10-way image classification set "hybrid-database" from GitHub (EnzoN7/Image-classification-Database); label vocabulary: apples, bananas, coconuts, grapes, lemons, limes, mangos, oranges, pineapples, tomatoes.

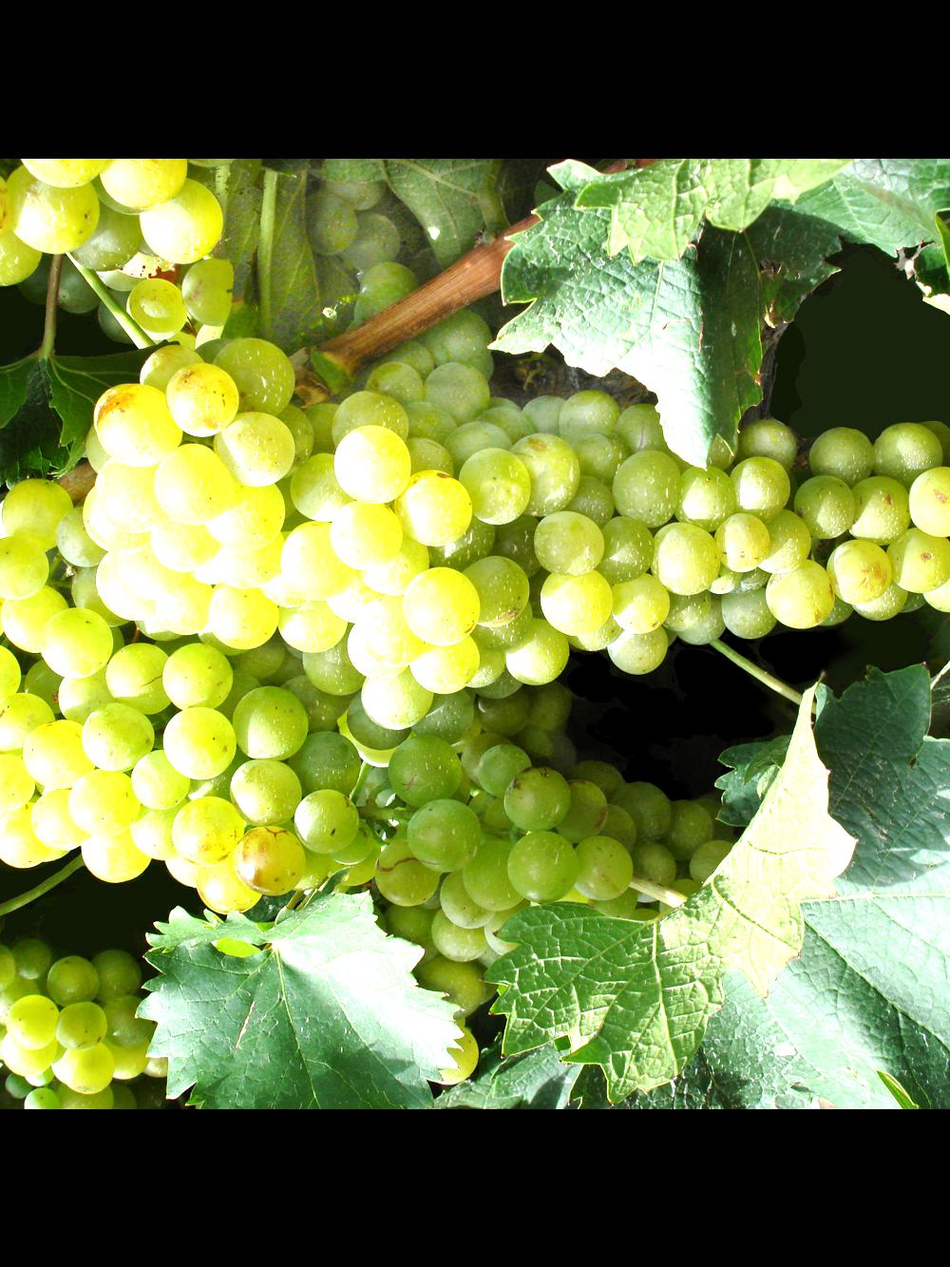
Label: grapes

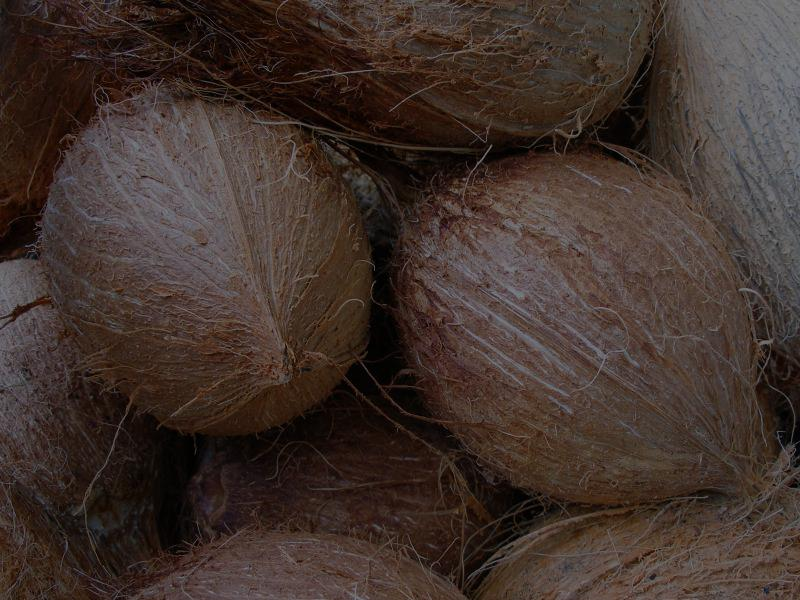
Label: coconuts

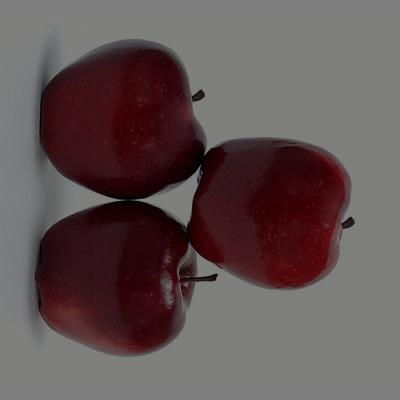
Label: apples

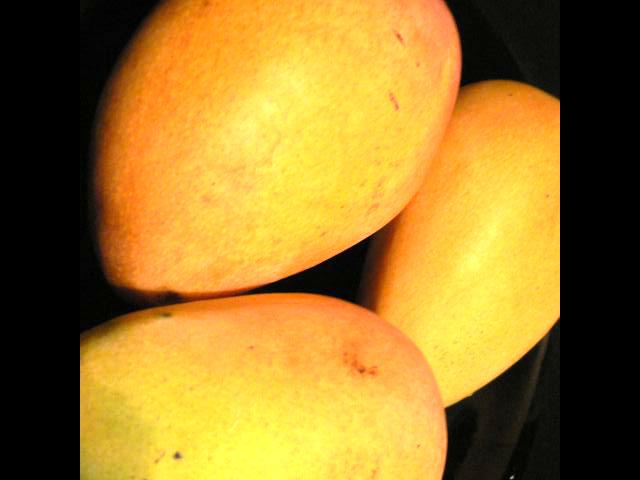
Label: mangos

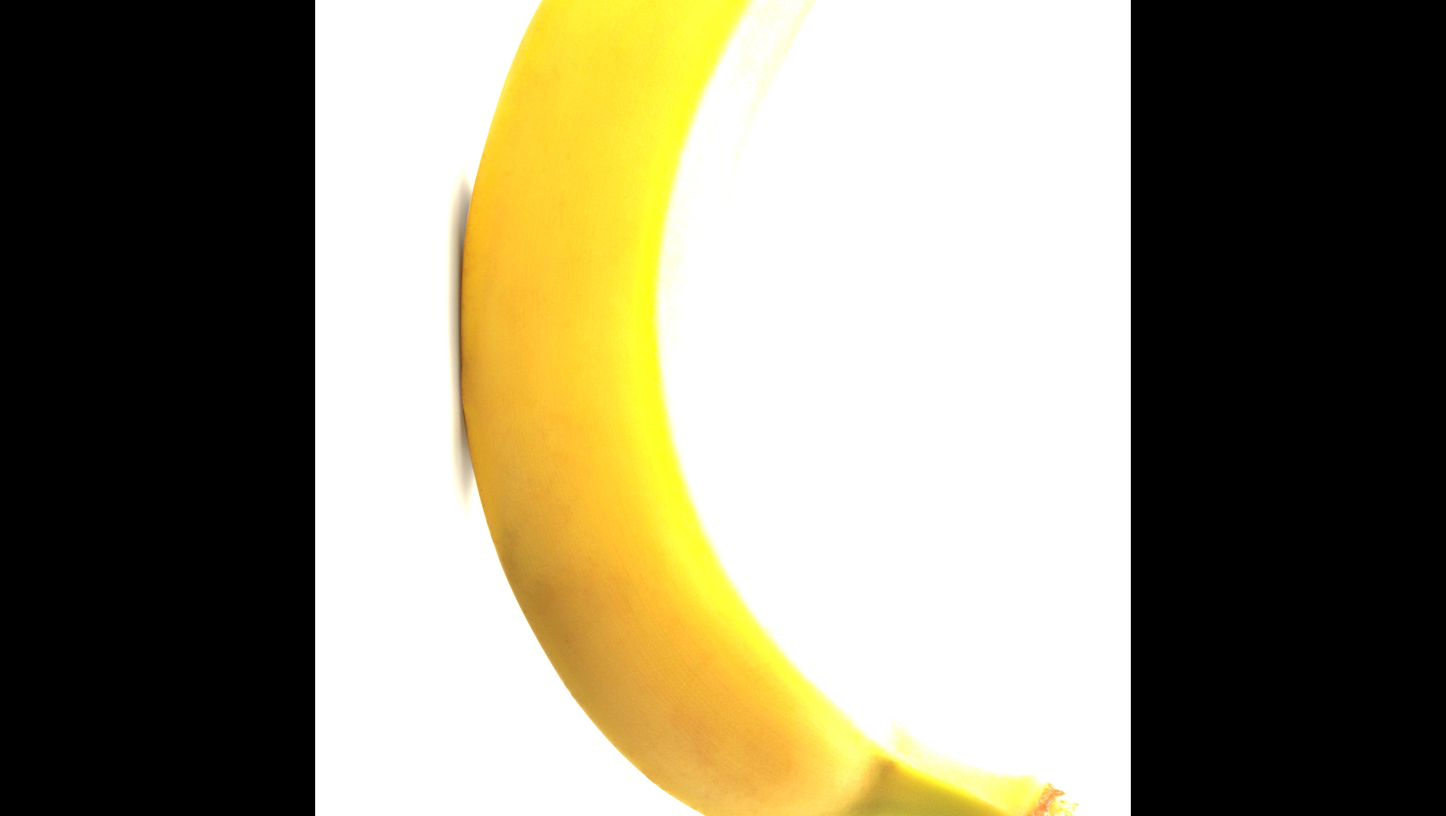
Label: bananas

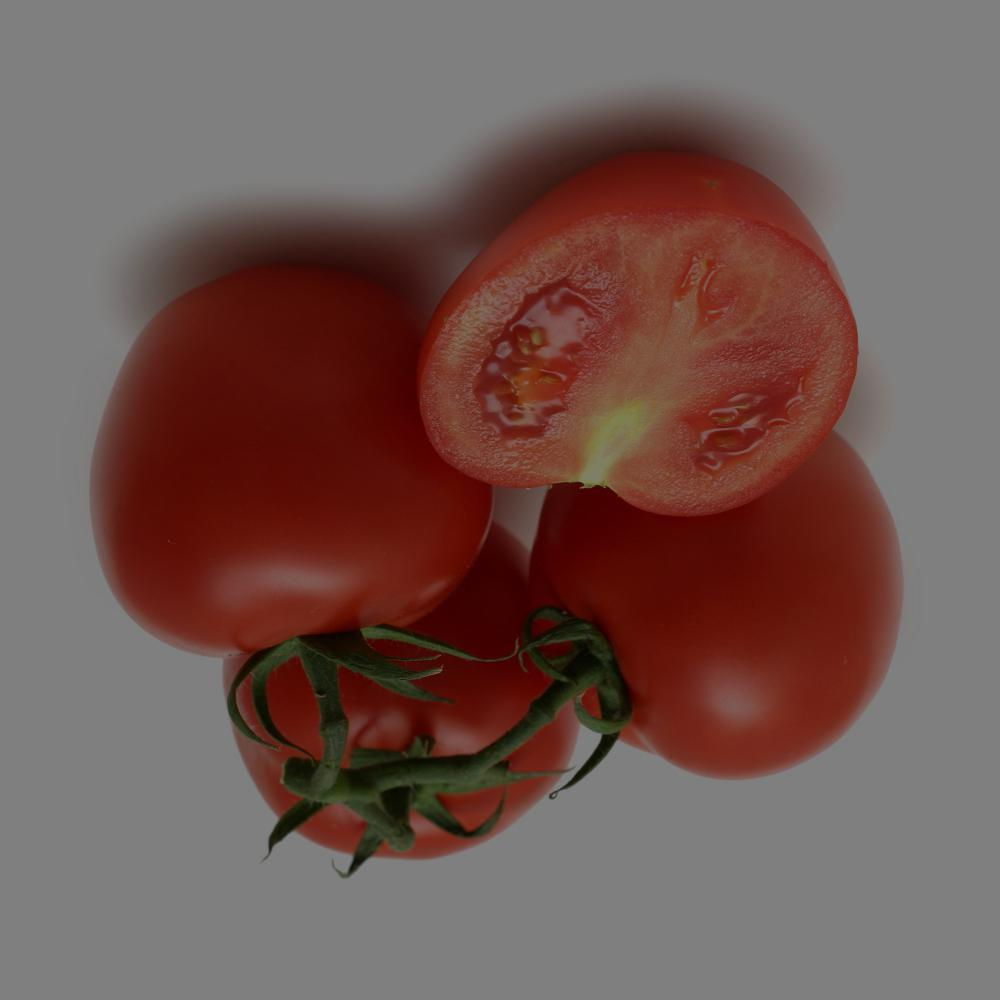
Label: tomatoes
